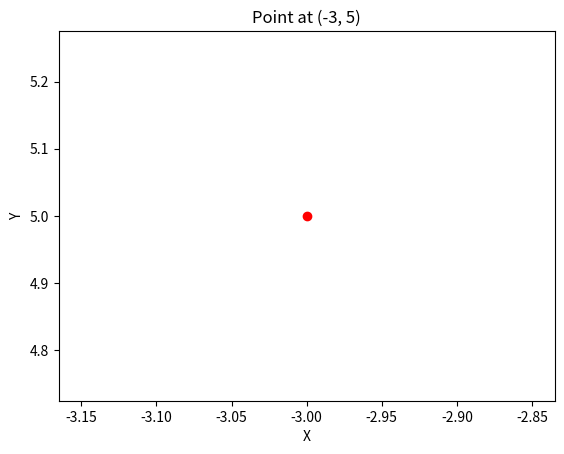

Write the Python code that produced this figure.
import matplotlib.pyplot as plt

# Create a figure and axis
fig, ax = plt.subplots()

# Set the limits of the plot
# ax.set_xlim(-10, 10)
# ax.set_ylim(-10, 10)

# Draw the point at (-3, 5)
ax.plot(-3, 5, 'ro')  # 'ro' specifies red color and circle marker

# Set labels and title
ax.set_xlabel('X')
ax.set_ylabel('Y')
ax.set_title('Point at (-3, 5)')

# Show the plot
plt.show()
